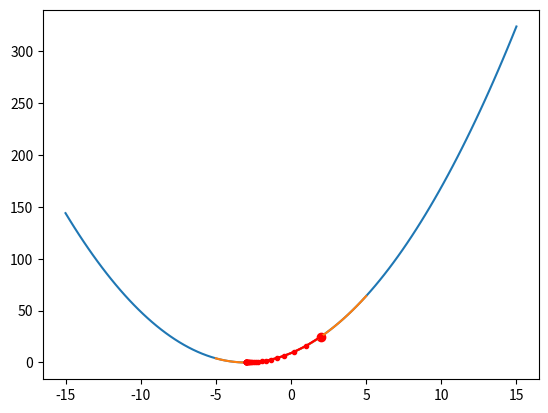

The script that saved this image:
import pandas as pd
import numpy as np
import sympy as sym
import matplotlib as pyplot
from matplotlib import pyplot

def objective(x):
    return (x+3)**2

def derivative(x):
    return 2*(x+3)

def gradient(alpha,gradient,max_iter):
    x_list=list()
    x=start
    x_list.append(x)
    for i in range(max_iter):
        gradi=derivative(x)
        x=x-(alpha*gradi)
        x_list.append(x)
    return x_list
x=sym.symbols('x')
expr=(x+3)**2.0
grad=sym.Derivative(expr,x)
print("{}".format(grad.doit()))
grad.doit().subs(x,2)

alpha=0.1
start=2
max_iter=30
x=sym.symbols('x')
expr=(x+3)**2

x_cor=np.linspace(-15,15,100)
pyplot.plot(x_cor,objective(x_cor))
pyplot.plot(2,objective(2),'ro')

x=gradient(alpha,start,max_iter)
x_cor=np.linspace(-5,5,100)
pyplot.plot(x_cor,objective(x_cor))

x_arr=np.array(x)
pyplot.plot(x_arr,objective(x_arr),'.-',color='red')
pyplot.show()
